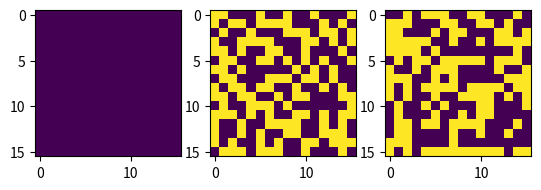

Generate this figure with matplotlib:
import matplotlib.pyplot as plt
import numpy as np
#from scipy.optimize import fsolve
sqrt = np.emath.sqrt
from scipy.optimize import fsolve
from scipy.optimize import root
np.random.seed(0)
d=16
x0=np.random.randint(1,size=(d,d))
def mcmc_sampling(J,x=[[]]):
    mt0,l=300,len(x[0])
    tst=0
    for t in range(mt0):
        for i in range(l):
            for j in range(l):
                valu=( ( x[(i+l-1)%l][j] + x[(i+1)%l][j] + x[i][(j+l-1)%l] + x[i][(j+1)%l] ) )
                r=np.exp(-J*valu)/(np.exp(J*valu) + np.exp(-J*valu))
                R=np.random.uniform(0,1)
                if(R<=r):
                    x[i][j]=1
                else:
                    x[i][j]=-1

    return x

##############main##############
plt.subplot(131)
plt.imshow(x0,interpolation='none')
x=mcmc_sampling(1/d,x0)
plt.subplot(132)
plt.imshow(x,interpolation='none')
x1=np.random.randint(1,size=(d,d))
x1=mcmc_sampling(0/d,x1)
plt.subplot(133)
plt.imshow(x1,interpolation='none')
plt.show()

